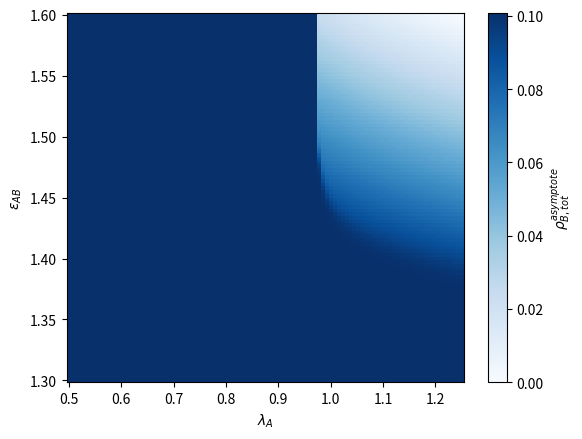

Reproduce this figure in Python.
import numpy as np
from scipy.integrate import odeint
import matplotlib.pyplot as plt
from tqdm import tqdm

# Le syst diffs
def f(rho, t, lambda_a, lambda_b, lambda_a_delta, epsilon_ab):
    rho_a_tot, rho_b_tot, rho_ab = rho
    f1 = rho_a_tot*(-1 + lambda_a*(1 - rho_a_tot) + lambda_a_delta*rho_a_tot*(1 - rho_a_tot))
    f2 = rho_b_tot*(-1 + lambda_b*(1 - rho_b_tot) + lambda_b*(epsilon_ab - 1)*(rho_a_tot - rho_ab))
    f3 = -2*rho_ab + epsilon_ab*lambda_b*(rho_a_tot - rho_ab)*rho_b_tot \
         + lambda_a*(rho_b_tot - rho_ab)*rho_a_tot \
         + lambda_a_delta*(rho_b_tot - rho_ab)*rho_a_tot**2
    return [f1, f2, f3]



lambda_b = 0.8
lambda_a_delta = 2.5

rho0 = [0.02, 0.02, 0.01]

# Le truc qui résoud
def solve_system(lambda_a, lambda_b, lambda_a_delta, epsilon_ab):
    t = np.linspace(0, 500, 10000)
    sol = odeint(f, rho0, t, args=(lambda_a, lambda_b, lambda_a_delta, epsilon_ab))
    rho_b_tot_asymptote = sol[-1, 1]
    return rho_b_tot_asymptote

# Différenets valeurs de eps
def graph_type1() :

    epsilon_ab_vals = [1.4, 1.5, 1.75]
    lambda_a_vals = np.linspace(0.5, 1.25, 100)


    for epsilon_ab in epsilon_ab_vals:
        rho_b_tot_asymptote_vals = [solve_system(lambda_a, lambda_b, lambda_a_delta, epsilon_ab) for lambda_a in lambda_a_vals]
        plt.plot(lambda_a_vals, rho_b_tot_asymptote_vals, label=f'epsilon_ab = {epsilon_ab}')

    plt.xlabel('lambda_a')
    plt.ylabel('rho_b_tot_asymptote')
    plt.legend()


    plt.show()


def plot_rho_lambda_epsilon(lambda_a_values, epsilon_ab_values):
    # Initialiser la grille de points
    lambda_a_grid, epsilon_ab_grid = np.meshgrid(lambda_a_values, epsilon_ab_values)
    rho_b_tot_asymptote_grid = np.zeros_like(lambda_a_grid)

    # Calculer la valeur de rho_b_tot_asymptote pour chaque point de la grille
    for i, epsilon_ab in tqdm(enumerate(epsilon_ab_values)):
        for j, lambda_a in enumerate(lambda_a_values):
            # Résolution du système d'équations différentielles
            rho_b_tot_asymptote  = solve_system(lambda_a, lambda_b, lambda_a_delta, epsilon_ab)

            # Asymptotes des densités

            rho_b_tot_asymptote_grid[i, j] = rho_b_tot_asymptote
        print(i)
    # Représenter graphiquement la valeur de rho_b_tot_asymptote pour chaque point de la grille en utilisant une carte de couleurs
    plt.pcolormesh(lambda_a_grid, epsilon_ab_grid, np.max(rho_b_tot_asymptote_grid)-rho_b_tot_asymptote_grid, cmap='Blues')
    plt.colorbar(label=r'$\rho_{B,tot}^{asymptote}$')
    plt.xlabel(r'$\lambda_A$')
    plt.ylabel(r'$\epsilon_{AB}$')
    plt.show()


def graph_type2() :

    lambda_a_values = np.linspace(0.5, 1.25, 100)
    epsilon_ab_values = np.linspace(1.3, 1.6, 100)
    plot_rho_lambda_epsilon(lambda_a_values, epsilon_ab_values)


graph_type2()
